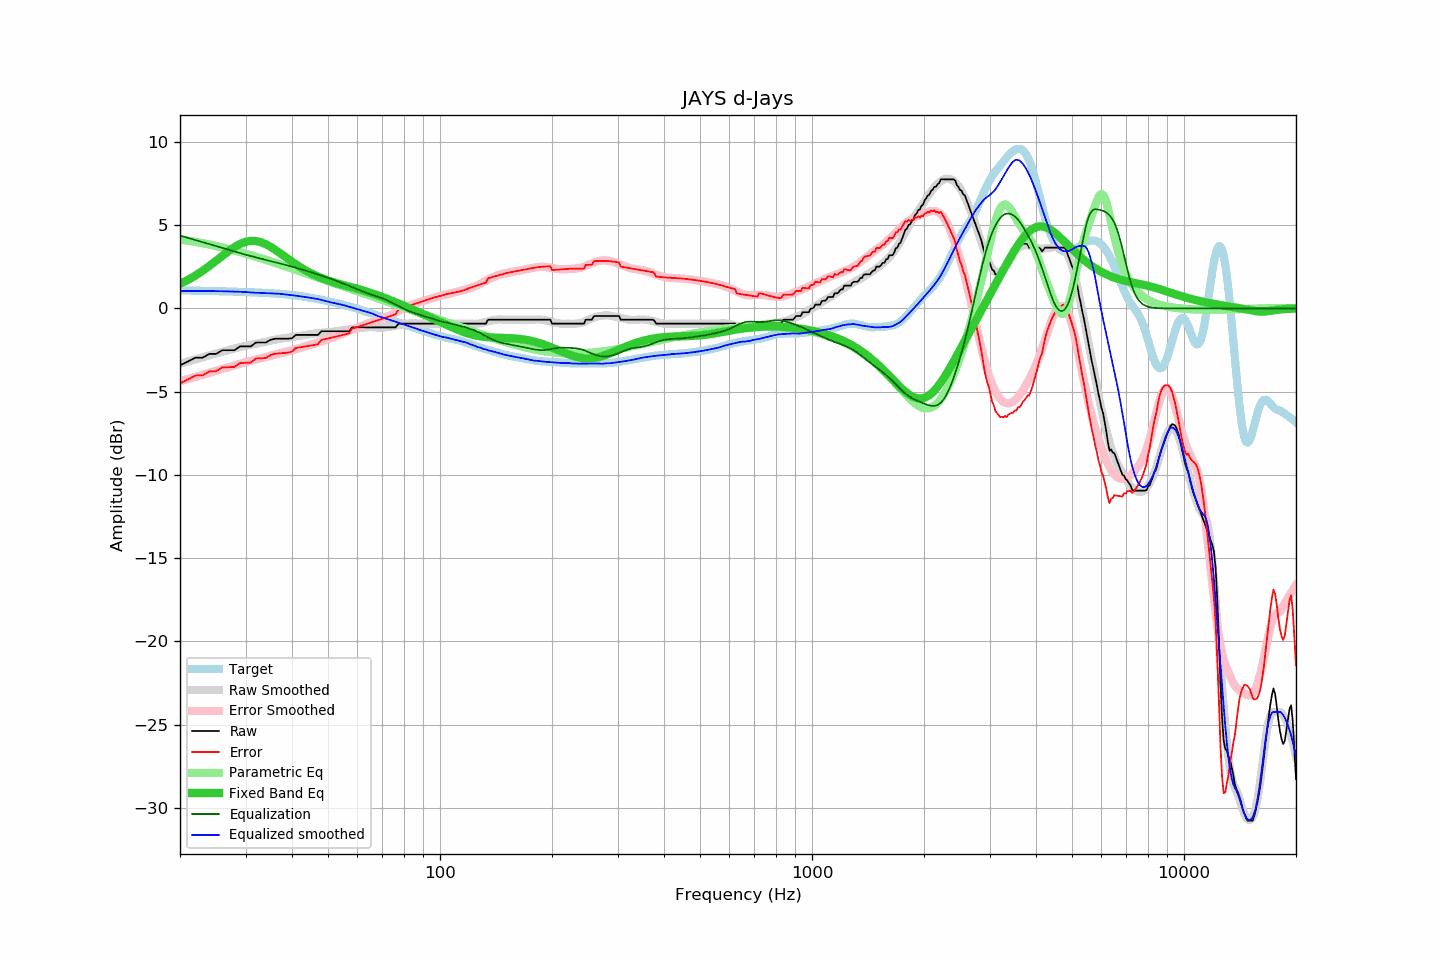

The table this chart was drawn from, first rows:
frequency, raw, error, smoothed, error_smoothed, equalization, parametric_eq, equalized_raw, equalized_smoothed, target
20, -3.42, -4.50, -3.32, -4.38, 4.38, 1.48, 0.96, 1.05, 1.08
21, -3.19, -4.26, -3.19, -4.24, 4.24, 1.71, 1.05, 1.05, 1.08
22, -2.96, -4.03, -3.06, -4.11, 4.11, 1.98, 1.15, 1.05, 1.07
23, -2.96, -4.02, -2.93, -3.98, 3.98, 2.26, 1.03, 1.05, 1.06
24, -2.73, -3.78, -2.82, -3.86, 3.86, 2.56, 1.13, 1.05, 1.05
25, -2.73, -3.77, -2.70, -3.74, 3.74, 2.86, 1.02, 1.04, 1.04
26, -2.51, -3.54, -2.60, -3.63, 3.63, 3.16, 1.12, 1.03, 1.03
27, -2.51, -3.53, -2.50, -3.52, 3.52, 3.44, 1.02, 1.02, 1.02
28, -2.51, -3.52, -2.41, -3.42, 3.42, 3.68, 0.91, 1.01, 1.01
29, -2.28, -3.28, -2.32, -3.32, 3.32, 3.87, 1.04, 1.00, 1.00
30, -2.28, -3.26, -2.24, -3.23, 3.23, 4.00, 0.95, 0.99, 0.98
31, -2.28, -3.25, -2.18, -3.14, 3.14, 4.06, 0.87, 0.96, 0.97
32, -2.05, -3.01, -2.12, -3.07, 3.07, 4.05, 1.02, 0.94, 0.96
33, -2.05, -2.99, -2.06, -2.99, 2.99, 3.98, 0.94, 0.93, 0.95
34, -2.05, -2.98, -2.00, -2.92, 2.92, 3.86, 0.87, 0.92, 0.93
35, -1.89, -2.80, -1.94, -2.85, 2.85, 3.71, 0.96, 0.91, 0.92
36, -1.82, -2.72, -1.88, -2.78, 2.78, 3.53, 0.96, 0.89, 0.90
37, -1.82, -2.70, -1.82, -2.71, 2.71, 3.35, 0.89, 0.88, 0.88
38, -1.82, -2.68, -1.79, -2.64, 2.64, 3.16, 0.82, 0.85, 0.86
39, -1.82, -2.65, -1.76, -2.58, 2.58, 2.98, 0.76, 0.82, 0.84
40, -1.79, -2.60, -1.71, -2.51, 2.51, 2.81, 0.72, 0.80, 0.81
41, -1.59, -2.37, -1.68, -2.45, 2.45, 2.64, 0.86, 0.77, 0.78
42, -1.59, -2.34, -1.65, -2.38, 2.38, 2.49, 0.79, 0.73, 0.75
43, -1.59, -2.30, -1.61, -2.31, 2.31, 2.35, 0.72, 0.70, 0.71
44, -1.59, -2.26, -1.57, -2.24, 2.24, 2.23, 0.65, 0.67, 0.68
45, -1.59, -2.23, -1.54, -2.18, 2.18, 2.11, 0.59, 0.63, 0.64
46, -1.59, -2.19, -1.51, -2.11, 2.11, 2.01, 0.52, 0.60, 0.60
47, -1.59, -2.15, -1.48, -2.04, 2.04, 1.91, 0.45, 0.56, 0.56
48, -1.37, -1.89, -1.46, -1.97, 1.97, 1.83, 0.60, 0.51, 0.52
49, -1.37, -1.84, -1.44, -1.90, 1.90, 1.75, 0.54, 0.46, 0.48
50, -1.37, -1.80, -1.43, -1.84, 1.84, 1.68, 0.47, 0.41, 0.43
51, -1.37, -1.76, -1.41, -1.77, 1.77, 1.61, 0.40, 0.36, 0.39
52, -1.37, -1.72, -1.38, -1.71, 1.71, 1.56, 0.34, 0.32, 0.35
53, -1.37, -1.67, -1.35, -1.63, 1.63, 1.50, 0.27, 0.28, 0.30
54, -1.37, -1.63, -1.32, -1.56, 1.56, 1.45, 0.20, 0.24, 0.26
55, -1.37, -1.58, -1.30, -1.49, 1.49, 1.40, 0.13, 0.20, 0.22
56, -1.37, -1.54, -1.27, -1.42, 1.42, 1.36, 0.06, 0.15, 0.17
57, -1.37, -1.49, -1.25, -1.35, 1.35, 1.31, -0.01, 0.10, 0.12
58, -1.14, -1.21, -1.24, -1.28, 1.28, 1.27, 0.15, 0.04, 0.08
59, -1.14, -1.16, -1.22, -1.22, 1.22, 1.22, 0.08, 0.00, 0.03
60, -1.14, -1.11, -1.19, -1.15, 1.15, 1.18, 0.01, -0.04, -0.02
61, -1.14, -1.06, -1.17, -1.08, 1.08, 1.13, -0.06, -0.09, -0.07
62, -1.14, -1.01, -1.15, -1.02, 1.02, 1.09, -0.12, -0.13, -0.13
63, -1.14, -0.96, -1.14, -0.96, 0.96, 1.04, -0.18, -0.18, -0.18
64, -1.14, -0.91, -1.13, -0.90, 0.90, 0.99, -0.24, -0.22, -0.23
65, -1.14, -0.86, -1.12, -0.85, 0.85, 0.94, -0.29, -0.27, -0.28
66, -1.14, -0.81, -1.12, -0.80, 0.80, 0.89, -0.34, -0.32, -0.33
67, -1.14, -0.76, -1.14, -0.75, 0.75, 0.84, -0.39, -0.38, -0.38
68, -1.14, -0.71, -1.16, -0.70, 0.70, 0.79, -0.43, -0.45, -0.43
69, -1.14, -0.66, -1.16, -0.66, 0.66, 0.74, -0.48, -0.50, -0.48
70, -1.14, -0.62, -1.15, -0.61, 0.61, 0.69, -0.53, -0.54, -0.52
71, -1.14, -0.57, -1.14, -0.55, 0.55, 0.63, -0.58, -0.59, -0.57
72, -1.14, -0.52, -1.13, -0.49, 0.49, 0.58, -0.64, -0.63, -0.61
73, -1.14, -0.48, -1.11, -0.43, 0.43, 0.53, -0.71, -0.68, -0.66
74, -1.14, -0.43, -1.09, -0.37, 0.37, 0.47, -0.77, -0.72, -0.70
75, -1.14, -0.39, -1.06, -0.30, 0.30, 0.42, -0.84, -0.76, -0.75
76, -1.14, -0.35, -1.04, -0.23, 0.23, 0.37, -0.90, -0.81, -0.79
77, -0.96, -0.12, -1.02, -0.17, 0.17, 0.31, -0.79, -0.85, -0.83
78, -0.91, -0.03, -0.99, -0.10, 0.10, 0.26, -0.81, -0.89, -0.88
79, -0.91, 0.01, -0.97, -0.04, 0.04, 0.21, -0.87, -0.93, -0.92
... 553 more rows
